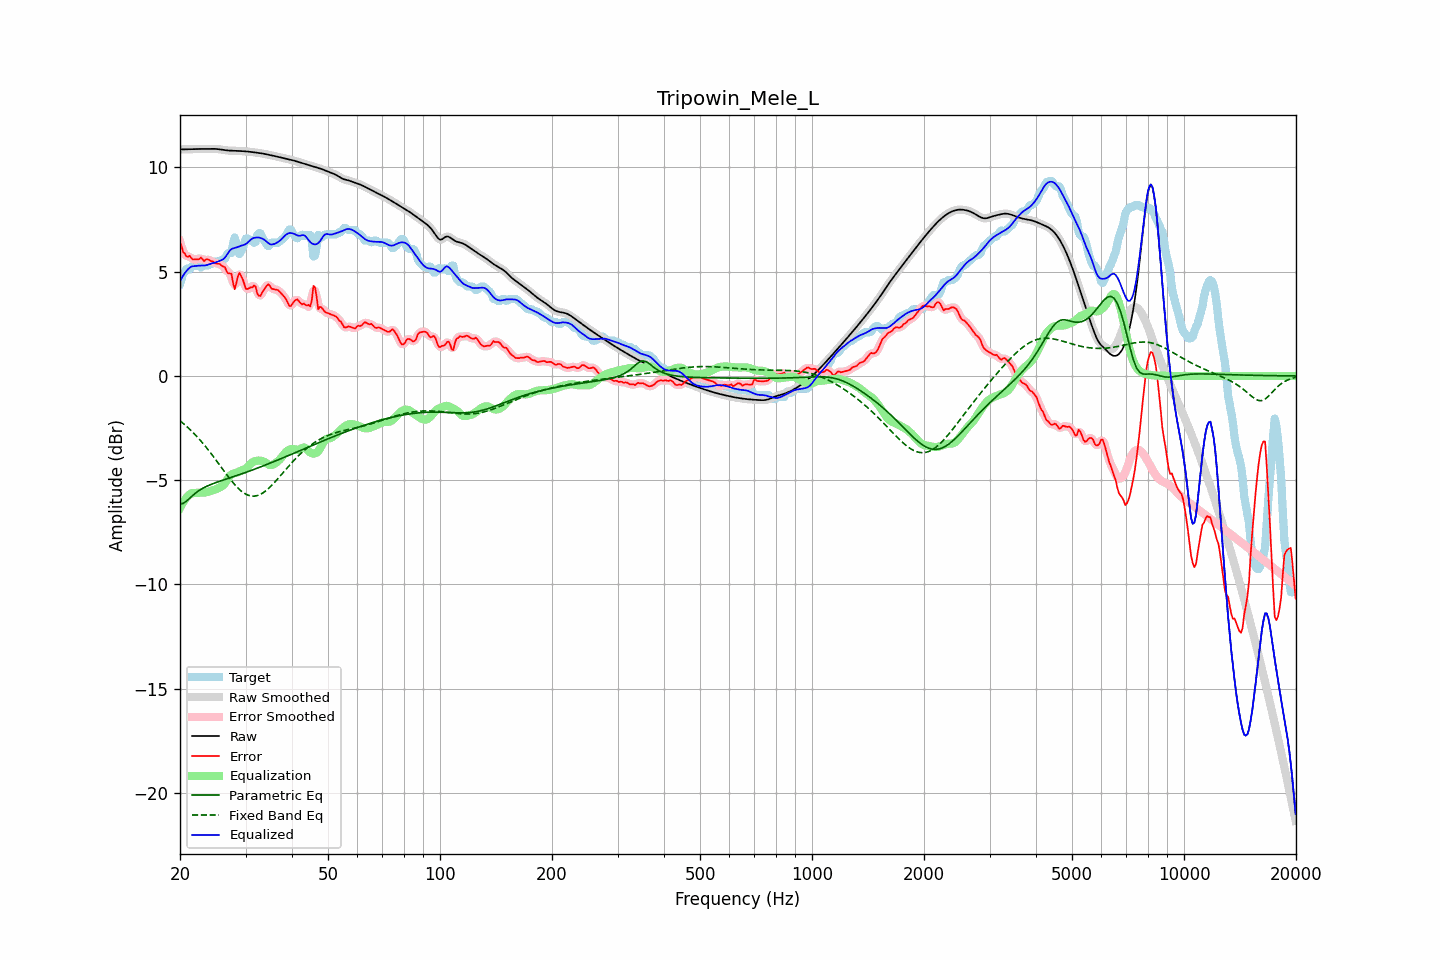

The file beside this chart, header and first rows:
frequency, raw, error, smoothed, error_smoothed, equalization, parametric_eq, fixed_band_eq, equalized_raw, equalized_smoothed, target
20.00, 10.86, 6.44, 10.86, 6.45, -6.33, -6.14, -2.15, 4.54, 4.54, 4.43
20.20, 10.87, 6.22, 10.86, 6.19, -6.18, -6.13, -2.21, 4.68, 4.68, 4.64
20.40, 10.87, 5.94, 10.87, 5.98, -6.05, -6.11, -2.27, 4.82, 4.82, 4.93
20.61, 10.87, 5.87, 10.87, 5.84, -5.94, -6.06, -2.34, 4.93, 4.93, 5.00
20.81, 10.87, 5.73, 10.87, 5.76, -5.84, -6.00, -2.41, 5.03, 5.03, 5.13
21.02, 10.87, 5.72, 10.87, 5.74, -5.75, -5.93, -2.48, 5.12, 5.12, 5.15
21.23, 10.87, 5.76, 10.87, 5.70, -5.68, -5.86, -2.55, 5.19, 5.19, 5.11
21.44, 10.88, 5.66, 10.88, 5.67, -5.63, -5.79, -2.63, 5.25, 5.25, 5.21
21.66, 10.88, 5.59, 10.88, 5.62, -5.62, -5.72, -2.70, 5.26, 5.26, 5.29
21.87, 10.88, 5.59, 10.88, 5.58, -5.61, -5.66, -2.78, 5.27, 5.27, 5.29
22.09, 10.88, 5.59, 10.88, 5.58, -5.61, -5.60, -2.86, 5.28, 5.28, 5.29
22.31, 10.89, 5.59, 10.89, 5.61, -5.60, -5.54, -2.95, 5.29, 5.29, 5.29
22.54, 10.89, 5.61, 10.89, 5.63, -5.59, -5.49, -3.03, 5.29, 5.29, 5.28
22.76, 10.89, 5.68, 10.89, 5.62, -5.59, -5.44, -3.12, 5.29, 5.29, 5.21
22.99, 10.89, 5.60, 10.89, 5.60, -5.60, -5.39, -3.21, 5.29, 5.29, 5.29
23.22, 10.89, 5.50, 10.89, 5.58, -5.59, -5.35, -3.30, 5.30, 5.30, 5.39
23.45, 10.89, 5.58, 10.89, 5.56, -5.58, -5.31, -3.39, 5.31, 5.31, 5.31
23.69, 10.89, 5.60, 10.89, 5.57, -5.57, -5.28, -3.49, 5.33, 5.33, 5.29
23.92, 10.89, 5.57, 10.89, 5.57, -5.54, -5.24, -3.59, 5.35, 5.35, 5.32
24.16, 10.90, 5.51, 10.90, 5.54, -5.52, -5.21, -3.69, 5.38, 5.38, 5.38
24.40, 10.90, 5.50, 10.90, 5.49, -5.49, -5.18, -3.79, 5.40, 5.40, 5.39
24.65, 10.89, 5.46, 10.89, 5.45, -5.47, -5.15, -3.89, 5.42, 5.42, 5.43
24.89, 10.89, 5.40, 10.89, 5.42, -5.45, -5.12, -3.99, 5.44, 5.44, 5.49
25.14, 10.88, 5.39, 10.88, 5.40, -5.41, -5.09, -4.10, 5.47, 5.47, 5.49
25.39, 10.88, 5.38, 10.88, 5.37, -5.37, -5.07, -4.20, 5.50, 5.50, 5.49
25.65, 10.86, 5.36, 10.86, 5.34, -5.33, -5.04, -4.31, 5.53, 5.53, 5.51
25.91, 10.85, 5.28, 10.85, 5.32, -5.29, -5.01, -4.41, 5.56, 5.56, 5.57
26.16, 10.84, 5.25, 10.84, 5.25, -5.24, -4.99, -4.52, 5.60, 5.60, 5.59
26.43, 10.83, 5.22, 10.83, 5.15, -5.15, -4.96, -4.62, 5.68, 5.68, 5.61
26.69, 10.82, 5.01, 10.82, 5.05, -5.02, -4.94, -4.73, 5.80, 5.80, 5.81
26.96, 10.81, 4.92, 10.81, 5.00, -4.89, -4.91, -4.83, 5.92, 5.92, 5.89
27.23, 10.81, 4.91, 10.81, 4.91, -4.79, -4.89, -4.93, 6.02, 6.02, 5.89
27.50, 10.80, 4.91, 10.80, 4.72, -4.72, -4.86, -5.03, 6.08, 6.08, 5.89
27.77, 10.80, 4.47, 10.80, 4.49, -4.68, -4.83, -5.12, 6.12, 6.12, 6.33
28.05, 10.80, 4.16, 10.80, 4.38, -4.66, -4.81, -5.21, 6.14, 6.14, 6.64
28.33, 10.80, 4.44, 10.80, 4.45, -4.64, -4.78, -5.29, 6.16, 6.16, 6.36
28.62, 10.80, 4.77, 10.79, 4.68, -4.61, -4.76, -5.37, 6.18, 6.18, 6.02
28.90, 10.79, 4.95, 10.79, 4.87, -4.57, -4.73, -5.44, 6.22, 6.22, 5.84
29.19, 10.79, 4.80, 10.79, 4.83, -4.54, -4.70, -5.51, 6.25, 6.25, 5.99
29.48, 10.78, 4.65, 10.78, 4.63, -4.51, -4.68, -5.57, 6.27, 6.27, 6.13
29.78, 10.78, 4.41, 10.78, 4.40, -4.48, -4.65, -5.63, 6.29, 6.29, 6.37
30.08, 10.77, 4.18, 10.77, 4.25, -4.44, -4.62, -5.67, 6.33, 6.33, 6.59
30.38, 10.76, 4.17, 10.76, 4.18, -4.37, -4.59, -5.71, 6.39, 6.39, 6.59
30.68, 10.76, 4.21, 10.76, 4.18, -4.29, -4.57, -5.73, 6.47, 6.47, 6.55
30.99, 10.75, 4.25, 10.75, 4.24, -4.21, -4.54, -5.75, 6.54, 6.54, 6.49
31.30, 10.74, 4.24, 10.74, 4.31, -4.15, -4.51, -5.76, 6.59, 6.59, 6.49
31.61, 10.73, 4.34, 10.73, 4.29, -4.11, -4.48, -5.76, 6.62, 6.62, 6.39
31.93, 10.72, 4.30, 10.72, 4.19, -4.08, -4.45, -5.75, 6.64, 6.64, 6.42
32.24, 10.71, 3.97, 10.71, 4.03, -4.06, -4.42, -5.74, 6.64, 6.64, 6.74
32.57, 10.70, 3.85, 10.70, 3.89, -4.06, -4.39, -5.71, 6.64, 6.64, 6.85
32.89, 10.69, 3.84, 10.69, 3.86, -4.06, -4.36, -5.68, 6.62, 6.62, 6.85
33.22, 10.67, 3.99, 10.67, 3.96, -4.08, -4.33, -5.64, 6.59, 6.59, 6.68
33.55, 10.66, 4.11, 10.66, 4.10, -4.10, -4.30, -5.59, 6.56, 6.56, 6.55
33.89, 10.64, 4.23, 10.64, 4.24, -4.14, -4.27, -5.53, 6.50, 6.50, 6.42
34.23, 10.63, 4.34, 10.63, 4.33, -4.19, -4.24, -5.47, 6.43, 6.43, 6.29
34.57, 10.61, 4.39, 10.61, 4.35, -4.24, -4.21, -5.40, 6.37, 6.37, 6.22
34.92, 10.60, 4.32, 10.60, 4.31, -4.27, -4.18, -5.33, 6.32, 6.32, 6.28
35.27, 10.58, 4.19, 10.58, 4.23, -4.28, -4.15, -5.25, 6.30, 6.30, 6.39
35.62, 10.56, 4.17, 10.56, 4.17, -4.25, -4.12, -5.17, 6.32, 6.32, 6.39
35.97, 10.54, 4.15, 10.55, 4.15, -4.20, -4.09, -5.09, 6.34, 6.34, 6.39
... 635 more rows
